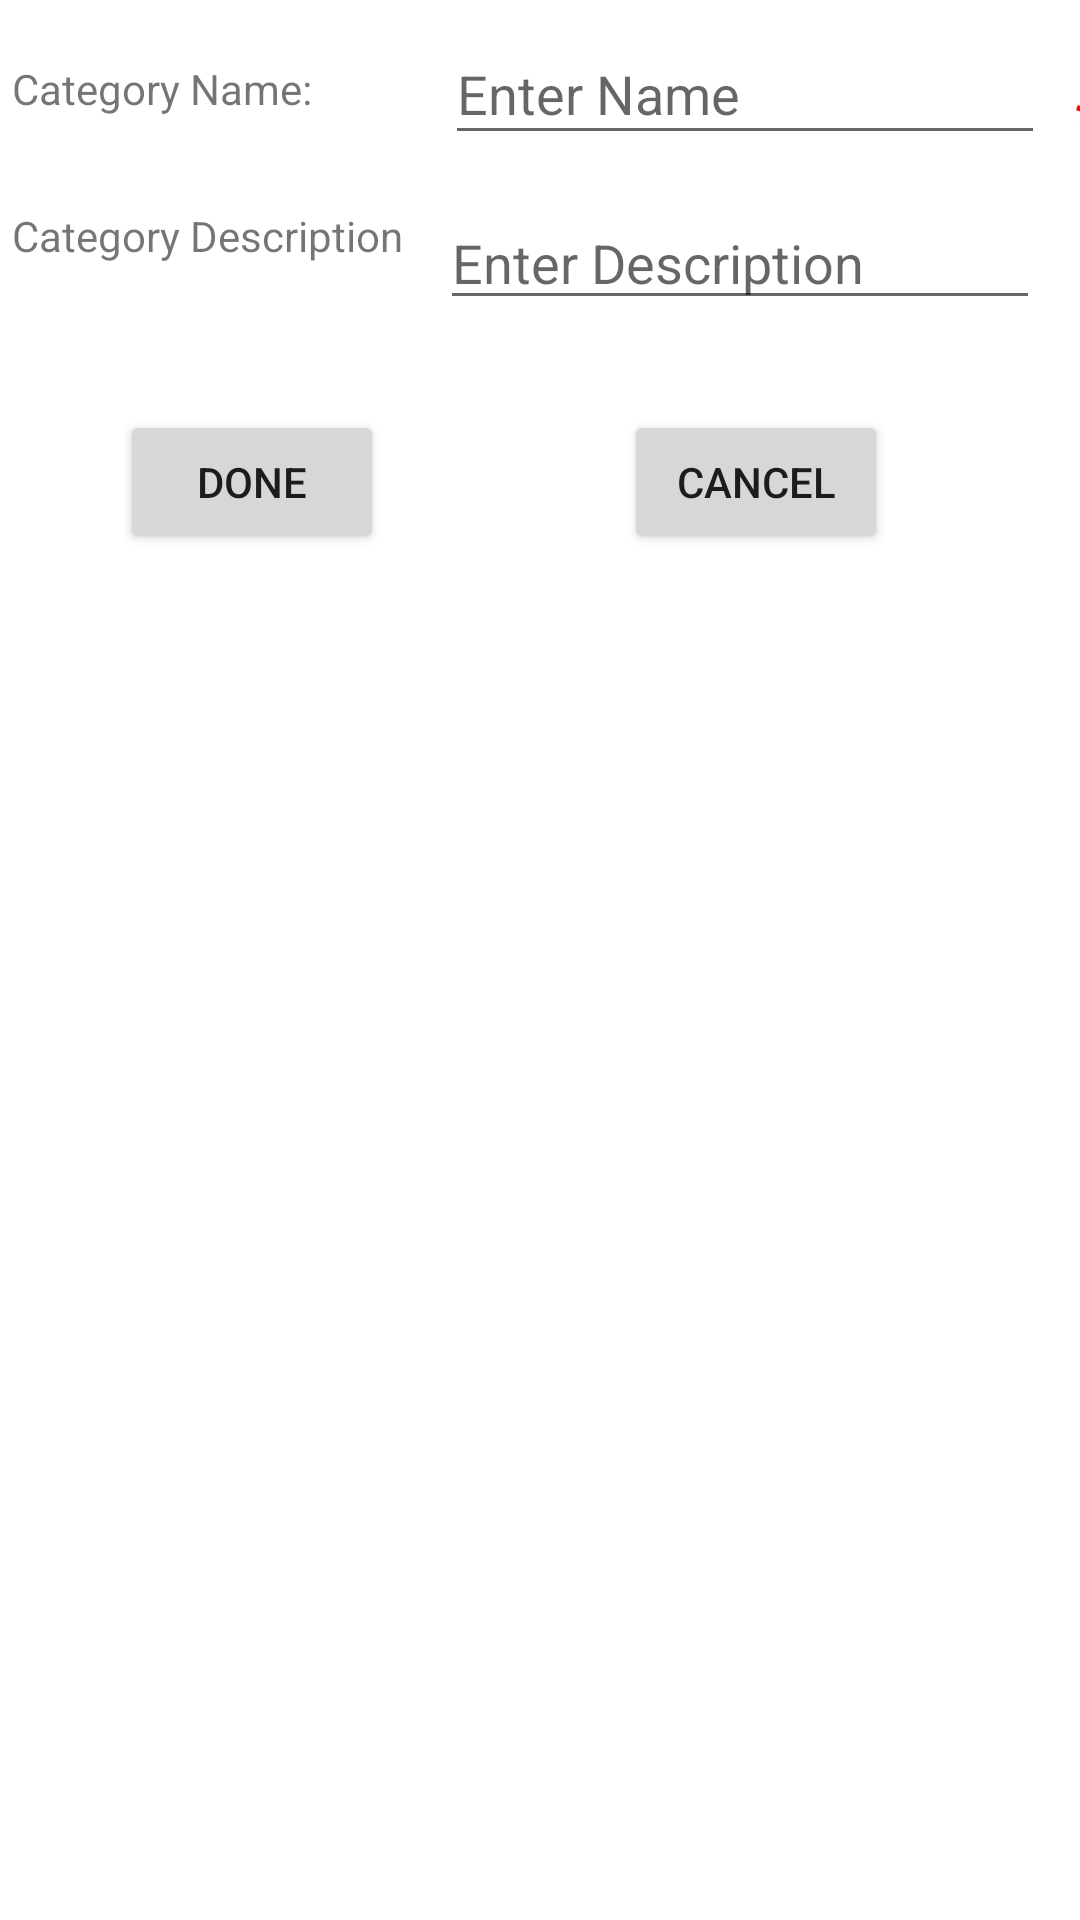

Write the Android layout XML for this screen, with the resource values it uses.
<!-- AndroidManifest.xml: application theme Theme.AlphaList -->
<!-- res/layout/fragment_newcat.xml -->
<?xml version="1.0" encoding="utf-8"?>
<androidx.constraintlayout.widget.ConstraintLayout xmlns:android="http://schemas.android.com/apk/res/android"
    xmlns:app="http://schemas.android.com/apk/res-auto"
    xmlns:tools="http://schemas.android.com/tools"
    android:layout_width="match_parent"
    android:layout_height="match_parent"
    tools:context=".ui.cat.CatFragment">

    <TextView
        android:id="@+id/textViewName"
        android:layout_width="wrap_content"
        android:layout_height="wrap_content"
        android:layout_marginStart="4dp"
        android:layout_marginTop="20dp"
        android:text="Category Name:"
        app:layout_constraintStart_toStartOf="parent"
        app:layout_constraintTop_toTopOf="parent" />
    <TextView
        android:id="@+id/textViewMandatory"
        android:layout_width="wrap_content"
        android:layout_height="wrap_content"
        android:layout_marginStart="4dp"
        android:layout_marginTop="20dp"
        android:text=" * "
        android:textSize="24sp"
        android:textColor="@color/custom_red"
        app:layout_constraintStart_toEndOf="@id/editTextName"
        app:layout_constraintTop_toTopOf="@+id/editTextName"
        app:layout_constraintBottom_toBottomOf="@+id/editTextName"
        app:layout_constraintVertical_bias="0.5" />
    <TextView
        android:id="@+id/textViewDescription"
        android:layout_width="wrap_content"
        android:layout_height="wrap_content"
        android:layout_marginStart="4dp"
        android:layout_marginTop="30dp"
        android:text="Category Description"
        app:layout_constraintStart_toStartOf="parent"
        app:layout_constraintTop_toBottomOf="@+id/textViewName" />

    <EditText
        android:id="@+id/editTextName"
        android:layout_width="200dp"
        android:layout_height="44dp"
        android:layout_marginLeft="44dp"
        android:hint="Enter Name"
        app:layout_constraintStart_toEndOf="@+id/textViewName"
        app:layout_constraintTop_toTopOf="@+id/textViewName"
        app:layout_constraintBottom_toBottomOf="@+id/textViewName"
        app:layout_constraintHorizontal_bias="0.5" />

    <EditText
        android:id="@+id/editTextDescription"
        android:layout_width="200dp"
        android:layout_height="40dp"
        android:layout_marginStart="12dp"
        android:layout_marginTop="16dp"
        android:hint="Enter Description"
        app:layout_constraintStart_toEndOf="@+id/textViewDescription"
        app:layout_constraintTop_toTopOf="@+id/textViewDescription"
        app:layout_constraintBottom_toBottomOf="@+id/textViewDescription"
        app:layout_constraintHorizontal_bias="0.5" />

    <Button
        android:id="@+id/buttonDone"
        android:layout_width="wrap_content"
        android:layout_height="wrap_content"
        android:layout_marginTop="30dp"
        android:layout_marginLeft="40dp"
        android:text="Done"
        app:layout_constraintStart_toStartOf="parent"
        app:layout_constraintTop_toBottomOf="@+id/editTextDescription" />

    <Button
        android:id="@+id/buttonCancel"
        android:layout_width="wrap_content"
        android:layout_height="wrap_content"
        android:text="Cancel"
        android:layout_marginStart="80dp"
        app:layout_constraintStart_toEndOf="@+id/buttonDone"
        app:layout_constraintTop_toTopOf="@+id/buttonDone"
        app:layout_constraintBottom_toBottomOf="@+id/buttonDone"
        app:layout_constraintHorizontal_bias="0.5"/>

</androidx.constraintlayout.widget.ConstraintLayout>
<!-- resources referenced by this layout -->
<resources>
  <color name="custom_red">#FF0000</color>
  <style name="Theme.AlphaList" parent="Theme.MaterialComponents.DayNight.DarkActionBar">
          
          <item name="colorPrimary">@color/purple_500</item>
          <item name="colorPrimaryVariant">@color/purple_700</item>
          <item name="colorOnPrimary">@color/white</item>
          
          <item name="colorSecondary">@color/teal_200</item>
          <item name="colorSecondaryVariant">@color/teal_700</item>
          <item name="colorOnSecondary">@color/black</item>
          
          <item name="android:statusBarColor" tools:targetApi="21">?attr/colorPrimaryVariant</item>
          
      </style>
  <color name="purple_500">#FF6200EE</color>
  <color name="purple_700">#FF3700B3</color>
  <color name="white">#FFFFFFFF</color>
  <color name="teal_200">#FF03DAC5</color>
  <color name="teal_700">#FF018786</color>
  <color name="black">#FF000000</color>
</resources>
